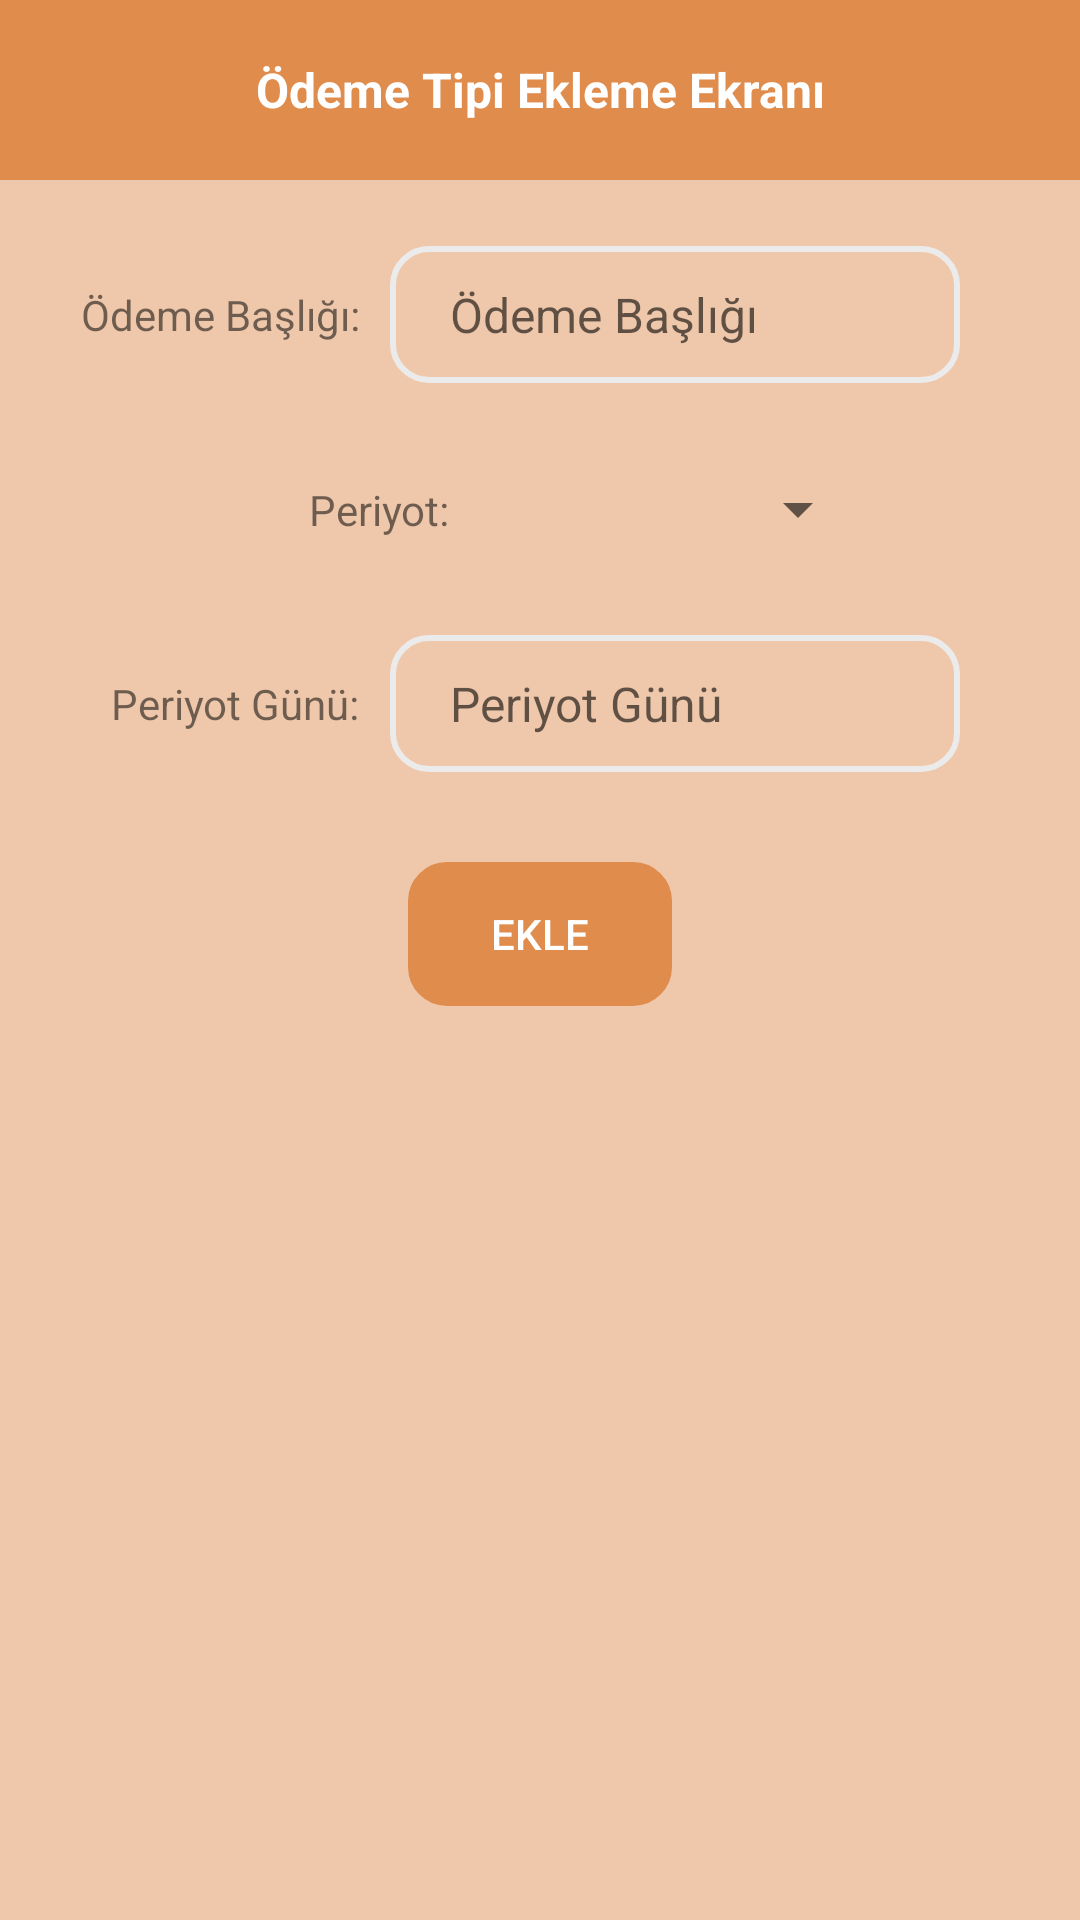

Android layout source for this screen:
<!-- AndroidManifest.xml: application theme AppTheme.NoActionBar -->
<!-- res/layout/activity_payment_type.xml -->
<?xml version="1.0" encoding="utf-8"?>
<androidx.constraintlayout.widget.ConstraintLayout xmlns:android="http://schemas.android.com/apk/res/android"
    xmlns:app="http://schemas.android.com/apk/res-auto"
    xmlns:tools="http://schemas.android.com/tools"
    android:layout_width="match_parent"
    android:layout_height="match_parent"
    android:background="#EFC8AB"
    tools:context=".view.PaymentTypeActivity">

    <TextView
        android:id="@+id/tvTitleBarr"
        android:layout_width="0dp"
        android:layout_height="60dp"
        android:background="#DF8C4D"
        android:gravity="center_horizontal|center_vertical"
        android:text="Ödeme Tipi Ekleme Ekranı"
        android:textColor="#FFFFFF"
        android:textSize="16sp"
        android:textStyle="bold"
        app:layout_constraintEnd_toEndOf="parent"
        app:layout_constraintStart_toStartOf="parent"
        app:layout_constraintTop_toTopOf="parent" />

    <Button
        android:id="@+id/btnAdd"
        android:layout_width="wrap_content"
        android:layout_height="wrap_content"
        android:layout_marginTop="30dp"
        android:background="@drawable/round_style"
        android:text="Ekle"
        android:textColor="#FFFFFF"
        app:backgroundTint="#DF8C4D"
        app:layout_constraintEnd_toEndOf="parent"
        app:layout_constraintStart_toStartOf="parent"
        app:layout_constraintTop_toBottomOf="@+id/edtPeriodDay" />

    <TextView
        android:id="@+id/tvPtTitleText"
        android:layout_width="wrap_content"
        android:layout_height="wrap_content"
        android:layout_marginEnd="10dp"
        android:layout_marginRight="10dp"
        android:text="Ödeme Başlığı:"
        app:layout_constraintBottom_toBottomOf="@+id/edtTitle"
        app:layout_constraintEnd_toStartOf="@+id/edtTitle"
        app:layout_constraintTop_toTopOf="@+id/edtTitle" />

    <TextView
        android:id="@+id/tvptPeriod"
        android:layout_width="wrap_content"
        android:layout_height="wrap_content"
        android:layout_marginEnd="10dp"
        android:layout_marginRight="10dp"
        android:text="Periyot:"
        app:layout_constraintBottom_toBottomOf="@+id/spinnerPeriod"
        app:layout_constraintEnd_toStartOf="@+id/spinnerPeriod"
        app:layout_constraintTop_toTopOf="@+id/spinnerPeriod" />

    <TextView
        android:id="@+id/tvptPeriod2"
        android:layout_width="wrap_content"
        android:layout_height="wrap_content"
        android:layout_marginEnd="10dp"
        android:layout_marginRight="10dp"
        android:text="Periyot Günü:"
        app:layout_constraintBottom_toBottomOf="@+id/edtPeriodDay"
        app:layout_constraintEnd_toStartOf="@+id/edtPeriodDay"
        app:layout_constraintTop_toTopOf="@+id/edtPeriodDay" />

    <EditText
        android:id="@+id/edtTitle"
        android:layout_width="wrap_content"
        android:layout_height="wrap_content"
        android:layout_marginStart="90dp"
        android:layout_marginLeft="90dp"
        android:layout_marginTop="82dp"
        android:background="@drawable/round_style"
        android:ems="10"
        android:hint="Ödeme Başlığı"
        android:inputType="textPersonName"
        android:paddingStart="20dp"
        android:paddingLeft="20dp"
        android:paddingTop="12dp"
        android:paddingEnd="10dp"
        android:paddingRight="10dp"
        android:paddingBottom="12dp"
        android:textSize="16sp"
        app:layout_constraintEnd_toEndOf="parent"
        app:layout_constraintStart_toStartOf="parent"
        app:layout_constraintTop_toTopOf="parent" />

    <EditText
        android:id="@+id/edtPeriodDay"
        android:layout_width="wrap_content"
        android:layout_height="wrap_content"
        android:layout_marginStart="90dp"
        android:layout_marginLeft="90dp"
        android:layout_marginTop="30dp"
        android:background="@drawable/round_style"
        android:ems="10"
        android:hint="Periyot Günü"
        android:inputType="textPersonName"
        android:paddingStart="20dp"
        android:paddingLeft="20dp"
        android:paddingTop="12dp"
        android:paddingEnd="10dp"
        android:paddingRight="10dp"
        android:paddingBottom="12dp"
        android:textSize="16sp"
        app:layout_constraintEnd_toEndOf="parent"
        app:layout_constraintStart_toStartOf="parent"
        app:layout_constraintTop_toBottomOf="@+id/spinnerPeriod" />

    <Spinner
        android:id="@+id/spinnerPeriod"
        android:layout_width="match_parent"
        android:layout_height="wrap_content"
        android:layout_marginStart="160dp"
        android:layout_marginLeft="160dp"
        android:layout_marginTop="30dp"
        android:layout_marginEnd="70dp"
        android:layout_marginRight="70dp"
        app:layout_constraintEnd_toEndOf="parent"
        app:layout_constraintStart_toStartOf="parent"
        app:layout_constraintTop_toBottomOf="@+id/edtTitle" />

    <Button
        android:id="@+id/btnDelete"
        android:layout_width="wrap_content"
        android:layout_height="wrap_content"
        android:layout_marginTop="20dp"
        android:background="@drawable/round_style"
        android:text="sil"
        android:textColor="#FFFFFF"
        android:visibility="gone"
        app:backgroundTint="#DF6D6D"
        app:layout_constraintEnd_toEndOf="parent"
        app:layout_constraintStart_toStartOf="parent"
        app:layout_constraintTop_toBottomOf="@+id/btnAdd" />

</androidx.constraintlayout.widget.ConstraintLayout>
<!-- resources referenced by this layout -->
<resources>
  <!-- drawable round_style (drawable) -->
  <?xml version="1.0" encoding="utf-8"?>
  <shape xmlns:android="http://schemas.android.com/apk/res/android" android:shape="rectangle">
      <stroke
          android:width="2dp"
          android:color="#ECEBEB" />
      <corners android:radius="12dp"/>
  </shape>
  <style name="AppTheme.NoActionBar" parent="Theme.AppCompat.Light.DarkActionBar">
          <item name="windowNoTitle">true</item>
  
          <item name="colorPrimary">@color/purple_500</item>
          <item name="colorPrimaryVariant">#DF8C4D</item>
          <item name="colorOnPrimary">@color/white</item>
          
          <item name="colorSecondary">@color/teal_200</item>
          <item name="colorSecondaryVariant">@color/teal_700</item>
          <item name="colorOnSecondary">@color/black</item>
          
          <item name="android:statusBarColor" tools:targetApi="l">?attr/colorPrimaryVariant</item>
      </style>
  <!-- not gathered from this repository: default colours our renderer supplied (Android Studio template values) -->
  <color name="purple_500">#FF6200EE</color>
  <color name="teal_200">#FF03DAC5</color>
  <color name="teal_700">#FF018786</color>
  <color name="black">#FF000000</color>
  <color name="white">#FFFFFFFF</color>
</resources>
